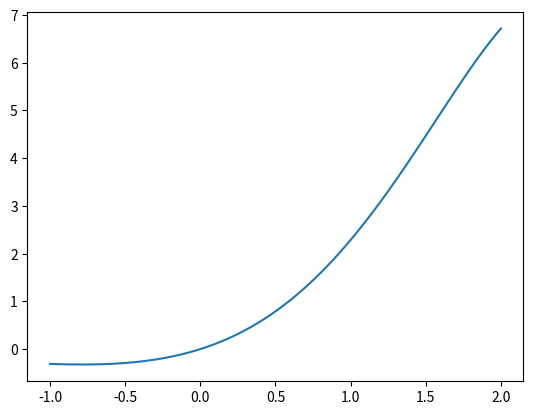
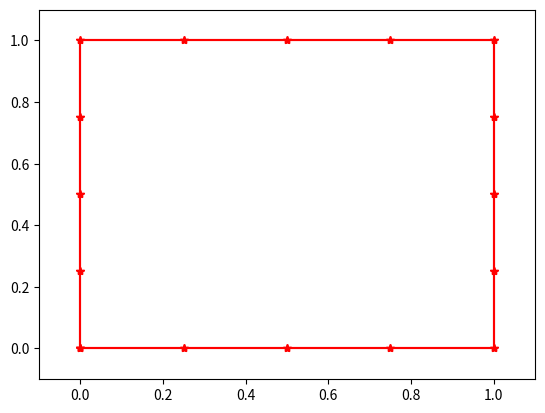

The matplotlib source for these figures, in order:
import matplotlib.pyplot as plt
import numpy as np

def f(x):
    y=np.exp(x)*np.sin(x)
    return y
    
x=np.linspace(-1.,2.,100)
y=f(x)

plt.plot(x,y)
#plt.show()

def liste(L,N):
    L2=[]
    for i in range(N):
        if i in L:
            L2.append(1)
        else:
            L2.append(0)
    return L2


def string(L,N):
    a=''
    for i in range(N):
        if i in L:
            a=a+'1'
        else:
            a=a+'0'
    return a
    
L=[3,2]
N=5
#print(liste(L,N))
#print(string(L,N))





def coordonnées1(P):
    x=[]
    y=[]
    for i in range(P-1):
        x.append((i+1)/P)
        y.append(0.)
    return x,y

def coordonnées2(P):
    x=[]
    y=[]
    for i in range(P-1):
        x.append(1.)
        y.append((i+1)/P)
    return x,y

def Rotation(x,y):
    x2=x[:]
    y2=y[:]
    for i in range(len(x)):
        x2[i],y2[i]=-y[i],x[i]
    return x2,y2

def Translation(x,y,Dx,Dy):
    x2=x[:]
    y2=y[:]
    for i in range(len(x)):
        x2[i],y2[i]=x[i]+Dx,y[i]+Dy
    return x2,y2


def GenereUnCarreau():
    global xB1,yB1,xB2,yB2
    xB4,yB4 = Rotation(xB1,yB1)
    xB4.reverse()
    yB4.reverse()
    xB3,yB3=Translation(xB2,yB2,-1,0)
    xB3,yB3=Rotation(xB3,yB3)
    xB3,yB3=Rotation(xB3,yB3)
    xB3,yB3=Rotation(xB3,yB3)
    xB3,yB3=Translation(xB3,yB3,0,1)
    xB3.reverse()
    yB3.reverse()
    xFinal=[0.]+xB1+[1.]+xB2+[1.]+xB3+[0.]+xB4+[0.]
    yFinal=[0.]+yB1+[0.]+yB2+[1.]+yB3+[1.]+yB4+[0.]
    return xFinal,yFinal



P=4
xB1,yB1=coordonnées1(P)
xB2,yB2=coordonnées2(P)
xB=xB1+xB2
yB=yB1+yB2

xF,yF=GenereUnCarreau()


fig=plt.figure()
plt.plot(xF,yF,"r-")
plt.plot(xF,yF,"r*")
plt.plot(xF,yF,"r-")
plt.plot(xF,yF,"r*")
plt.axis([-0.1,1.1,-0.1,1.1])
plt.show()










































